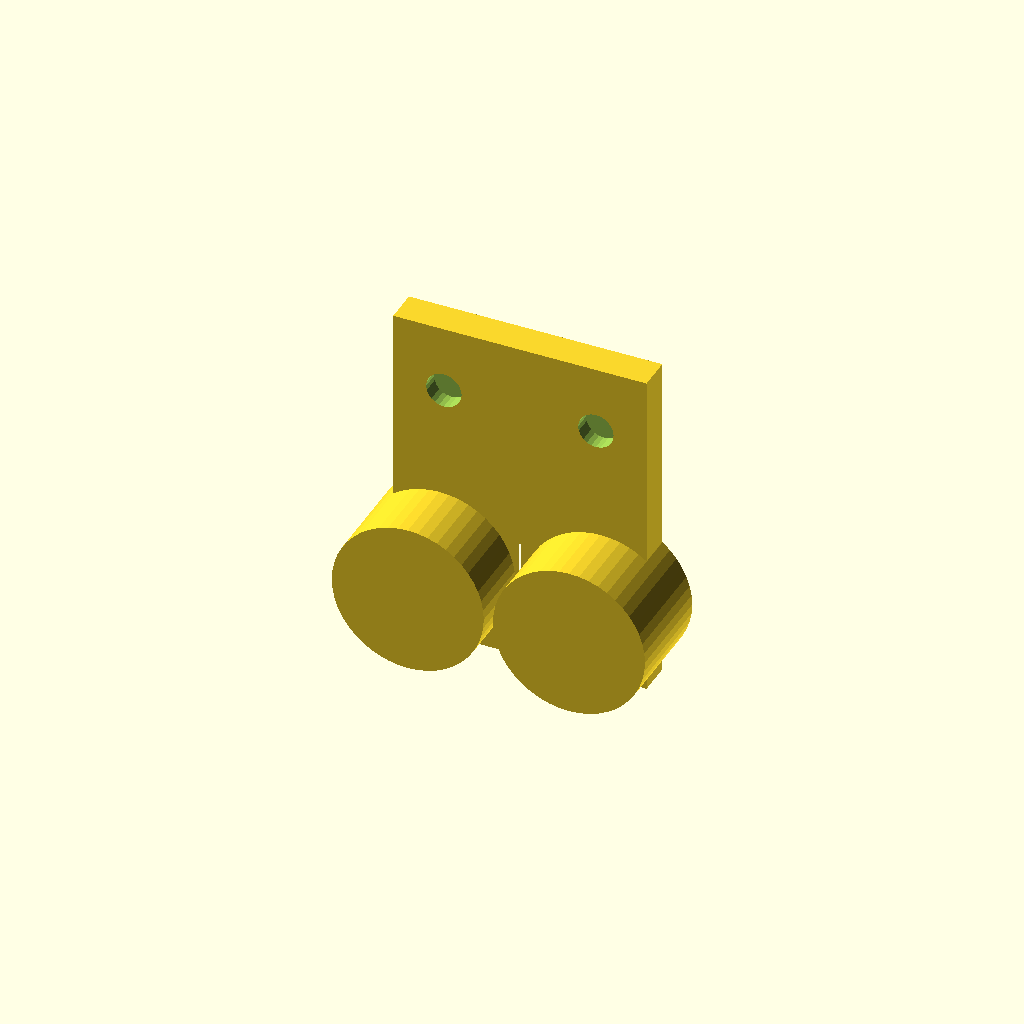
Cell 1 — every parameter at its default value.
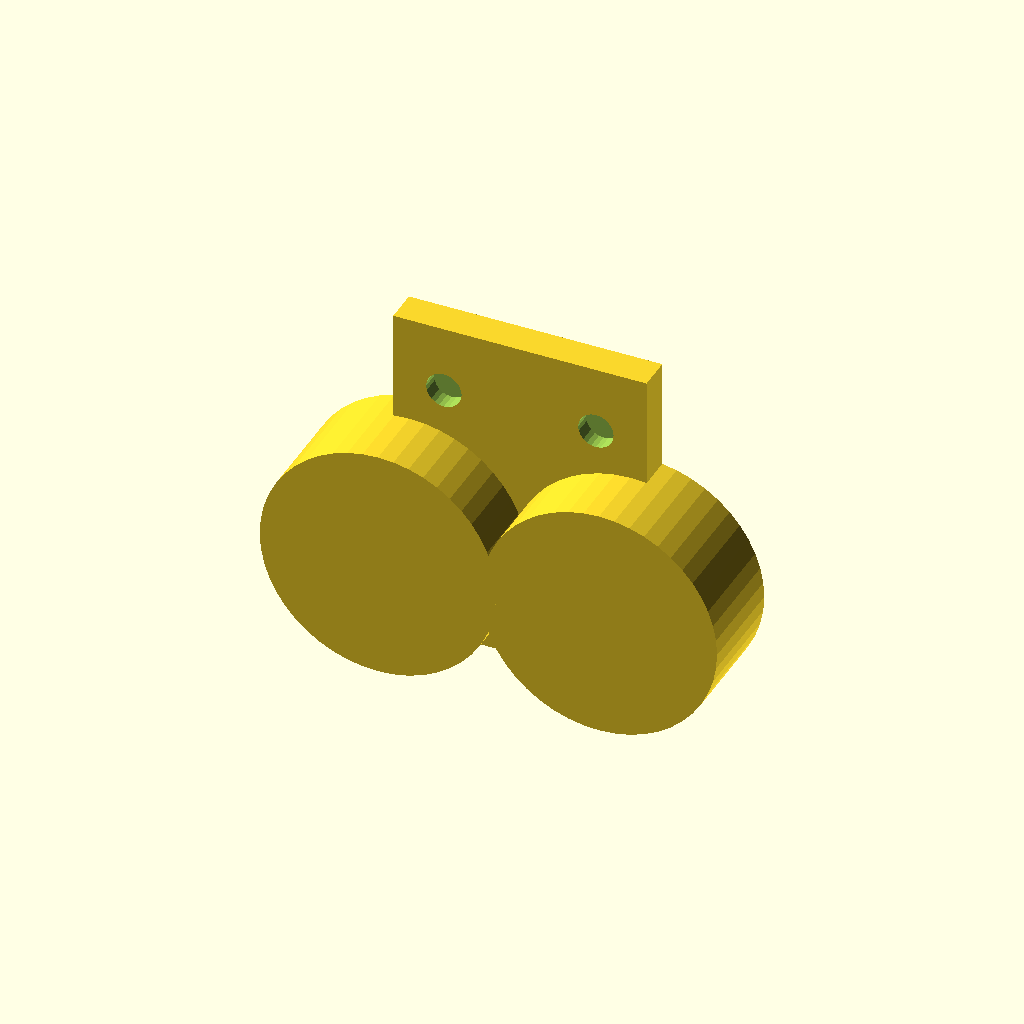
Cell 2: the same model with roller_d = 20.
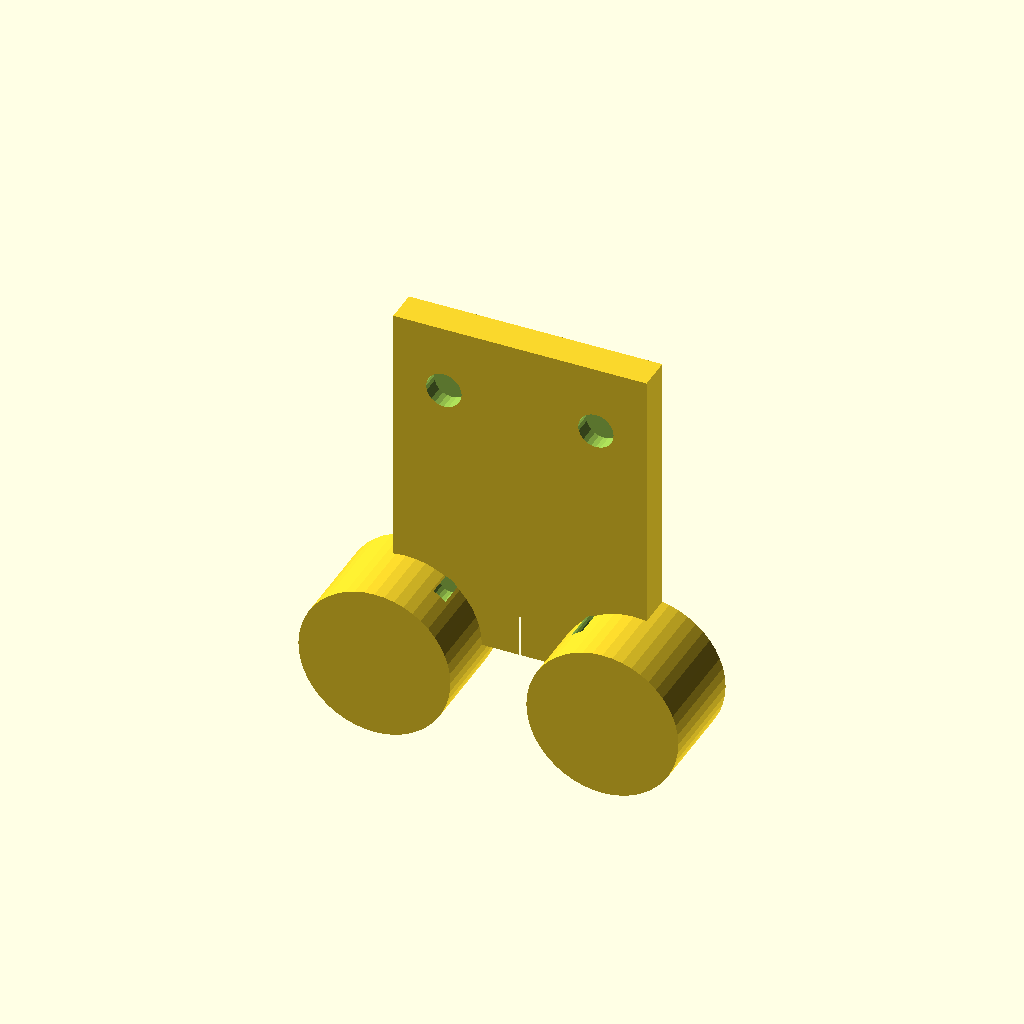
Cell 3 — v_angle set to 180, the other parameters unchanged.
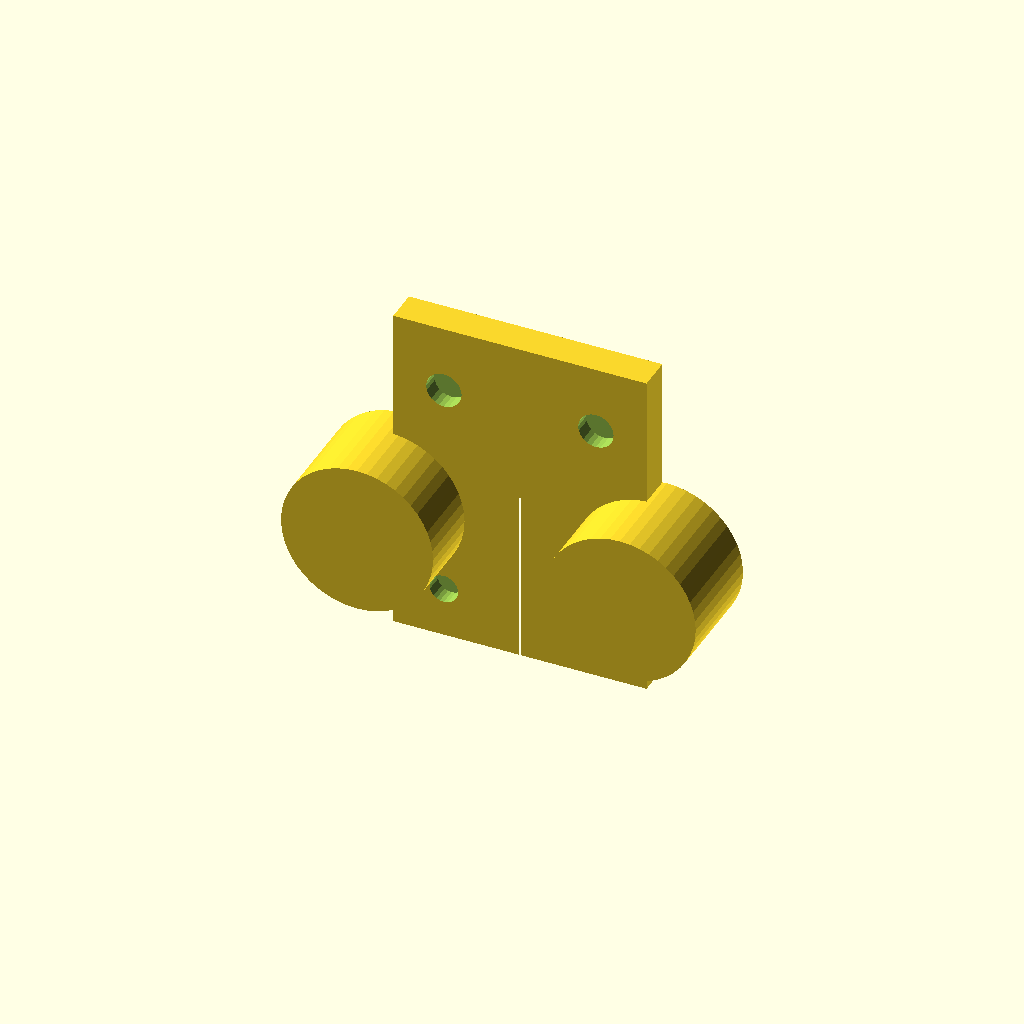
Cell 4: berry_d = 34 (everything else at default).
All cells are drawn from one camera (rotation 55°, 0°, 25°, orthographic, colour scheme Cornfield), so only the parameter changes between them.
OpenSCAD source file machine/scad/roller_bracket.scad:
// =============================================
// Blueberry Grader - Roller End Bracket
// Holds two parallel roller shafts forming a V-groove
// Print one pair per lane-end (need 4 total per module)
// =============================================
// PRINT SETTINGS:
//   Material: PLA (frame) or PETG (better)
//   Layer height: 0.2mm
//   Infill: 40% - this is structural
//   Brim: ON 8mm
//   Supports: NO
// =============================================

// --- Parameters ---
roller_d        = 10;    // roller shaft outer diameter mm (with silicone tubing)
shaft_d         = 5;     // inner shaft diameter mm (PETG rod or wooden dowel)
v_angle         = 90;    // V-groove included angle degrees
pitch           = 22;    // berry center-to-center spacing mm
berry_d         = 17;    // max berry diameter mm
wall            = 4;     // wall thickness mm
bracket_h       = 40;    // bracket height mm
bracket_w       = 30;    // bracket width mm
bearing_depth   = 8;     // how deep the shaft sits in the bracket mm
m3_d            = 3.4;   // M3 bolt hole diameter
m3_head         = 6.5;   // M3 bolt head diameter
insert_d        = 4.2;   // heat set insert outer diameter
fn              = 48;

// --- Derived ---
half_angle  = v_angle / 2;  // 45 degrees each side
// Distance from V centerline to each roller center
// berry sits at center, rollers contact it at half_angle from vertical
roller_offset = (berry_d / 2 + roller_d / 2) * sin(half_angle);
// Height of roller centers above V bottom
roller_height = (berry_d / 2 + roller_d / 2) * cos(half_angle);

// =============================================
// BRACKET BODY
// =============================================
difference() {

    // Main bracket block
    union() {
        cube([bracket_w, wall, bracket_h]);

        // Roller cradle boss left
        translate([bracket_w/2 - roller_offset, wall, roller_height])
            rotate([90, 0, 0])
                cylinder(h = wall + bearing_depth, d = roller_d + wall*2, $fn=fn);

        // Roller cradle boss right
        translate([bracket_w/2 + roller_offset, wall, roller_height])
            rotate([90, 0, 0])
                cylinder(h = wall + bearing_depth, d = roller_d + wall*2, $fn=fn);
    }

    // Shaft hole left - berry rolls on left roller
    translate([bracket_w/2 - roller_offset, wall + bearing_depth + 0.1, roller_height])
        rotate([90, 0, 0])
            cylinder(h = wall + bearing_depth + 0.2, d = shaft_d, $fn=fn);

    // Shaft hole right
    translate([bracket_w/2 + roller_offset, wall + bearing_depth + 0.1, roller_height])
        rotate([90, 0, 0])
            cylinder(h = wall + bearing_depth + 0.2, d = shaft_d, $fn=fn);

    // V-groove cutout between roller bosses
    // Visualizes the V and removes material between bosses
    translate([bracket_w/2, -0.1, roller_height - 20])
        rotate([0, 0, 45])
            cube([20, 20, 25]);

    // M3 mounting holes bottom (for base plate attachment)
    translate([6, wall/2, 6])
        rotate([90, 0, 0])
            cylinder(h = wall + 1, d = m3_d, $fn=24);
    translate([bracket_w - 6, wall/2, 6])
        rotate([90, 0, 0])
            cylinder(h = wall + 1, d = m3_d, $fn=24);

    // Heat set insert holes top (for cross member attachment)
    translate([6, wall/2, bracket_h - 8])
        rotate([90, 0, 0])
            cylinder(h = 6, d = insert_d, $fn=24);
    translate([bracket_w - 6, wall/2, bracket_h - 8])
        rotate([90, 0, 0])
            cylinder(h = 6, d = insert_d, $fn=24);

}

// =============================================
// REFERENCE COMMENTS
// Roller center left:  x = bracket_w/2 - roller_offset
// Roller center right: x = bracket_w/2 + roller_offset  
// Roller height:       z = roller_height
// Berry sits at:       x = bracket_w/2, z = roller_height + roller_d/2 + berry_d/2
// =============================================
Customizer parameters (derived from the source; name, type, default, range or options):
roller_d: number, default 10
shaft_d: number, default 5
v_angle: number, default 90
pitch: number, default 22
berry_d: number, default 17
wall: number, default 4
bracket_h: number, default 40
bracket_w: number, default 30
bearing_depth: number, default 8
m3_d: number, default 3.4
m3_head: number, default 6.5
insert_d: number, default 4.2
fn: number, default 48
